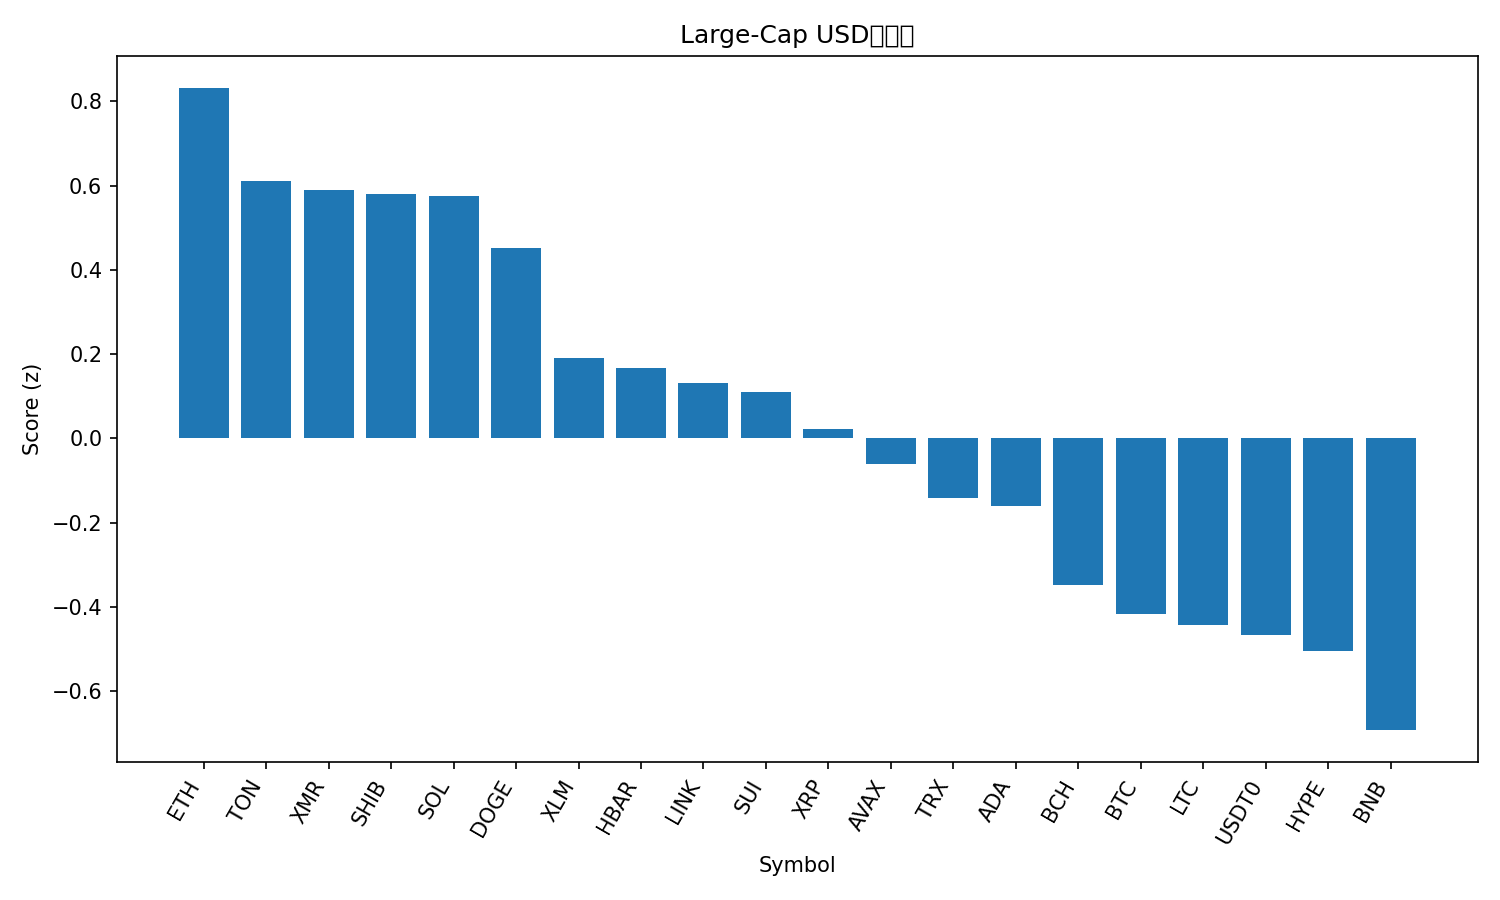

Data behind this chart, as committed beside it:
rank, name, symbol, price, pct_1h, pct_24h, pct_7d, pct_1h_vs_btc, pct_24h_vs_btc, pct_7d_vs_btc, market_cap_rank, market_cap, volume_usd, score
1, Ethereum, ETH, 3893, 0.539, 0.5775, 4.089, 0.3501, 0.6674, 7.521, 2, 469894345906, 20616908763, 0.8316
2, Toncoin, TON, 2.16, 0.38, 0.8156, 4.12, 0.1911, 0.9055, 7.552, 36, 5439404795, 107374891, 0.6102
3, Monero, XMR, 309.1, -0.568, 5.932, 3.852, -0.7569, 6.022, 7.284, 34, 5702624005, 123236572, 0.5894
4, Shiba Inu, SHIB, 9.94e-06, 0.462, 1.167, 0.518, 0.2732, 1.257, 3.95, 33, 5856992456, 127398004, 0.5797
5, Solana, SOL, 187.2, 0.2322, 1.048, 5.731, 0.04331, 1.138, 9.163, 6, 102381645792, 4187289694, 0.5759
6, Dogecoin, DOGE, 0.1895, 0.2871, 1.093, 2.727, 0.09821, 1.182, 6.159, 10, 28688546963, 1164550500, 0.4508
7, Stellar, XLM, 0.3161, 0.2948, 1.411, -2.344, 0.1059, 1.5, 1.088, 19, 10116070284, 149987496, 0.1903
8, Hedera, HBAR, 0.1661, 0.3303, 0.7413, -0.772, 0.1414, 0.8312, 2.66, 30, 7045437231, 144166585, 0.1666
9, Chainlink, LINK, 16.89, 0.3348, 0.8508, -1.804, 0.1459, 0.9407, 1.628, 17, 11767467169, 449544889, 0.1323
10, Sui, SUI, 2.51, 0.1695, 1.654, -1.759, -0.01938, 1.744, 1.673, 22, 9083808049, 640848868, 0.1105
11, XRP, XRP, 2.36, 0.1629, 1.143, -0.9119, -0.02599, 1.233, 2.52, 5, 141757174334, 2618744498, 0.02173
12, Avalanche, AVAX, 20.25, 0.5077, 0.03437, -5.002, 0.3188, 0.1243, -1.57, 26, 8636090390, 353349293, -0.06119
13, TRON, TRX, 0.3134, 0.02452, 1.116, -0.04029, -0.1644, 1.206, 3.392, 9, 29668148495, 477566281, -0.1419
14, Cardano, ADA, 0.6351, 0.1441, 0.234, 0.6111, -0.04475, 0.3239, 4.043, 11, 23216787469, 790669407, -0.1615
15, Bitcoin Cash, BCH, 468.4, 0.4941, -1.145, -4.039, 0.3053, -1.055, -0.6067, 21, 9339655386, 197894609, -0.3476
16, Bitcoin, BTC, 107208, 0.1889, -0.0899, -3.432, 0.0, 0.0, 0.0, 1, 2137066393267, 36127338932, -0.4182
17, Litecoin, LTC, 91.87, -0.1184, 0.7734, 0.1704, -0.3073, 0.8633, 3.602, 31, 7020094929, 416785770, -0.4424
18, USDT0, USDT0, 1.0, 0.02173, 0.00304, -0.1345, -0.1671, 0.09294, 3.298, 28, 7725834625, 234991539, -0.4683
19, Hyperliquid, HYPE, 36.27, -0.08402, 0.9074, -1.987, -0.2729, 0.9973, 1.445, 20, 9823488966, 315799029, -0.5051
20, BNB, BNB, 1093, -0.1283, 0.6523, -2.763, -0.3172, 0.7422, 0.6693, 4, 152160999773, 2726736563, -0.6929
21, Figure Heloc, FIGR_HELOC, 1.005, -0.03589, -2.003, 0.4716, -0.2248, -1.913, 3.904, 15, 13144729442, 2461809, -1.082
